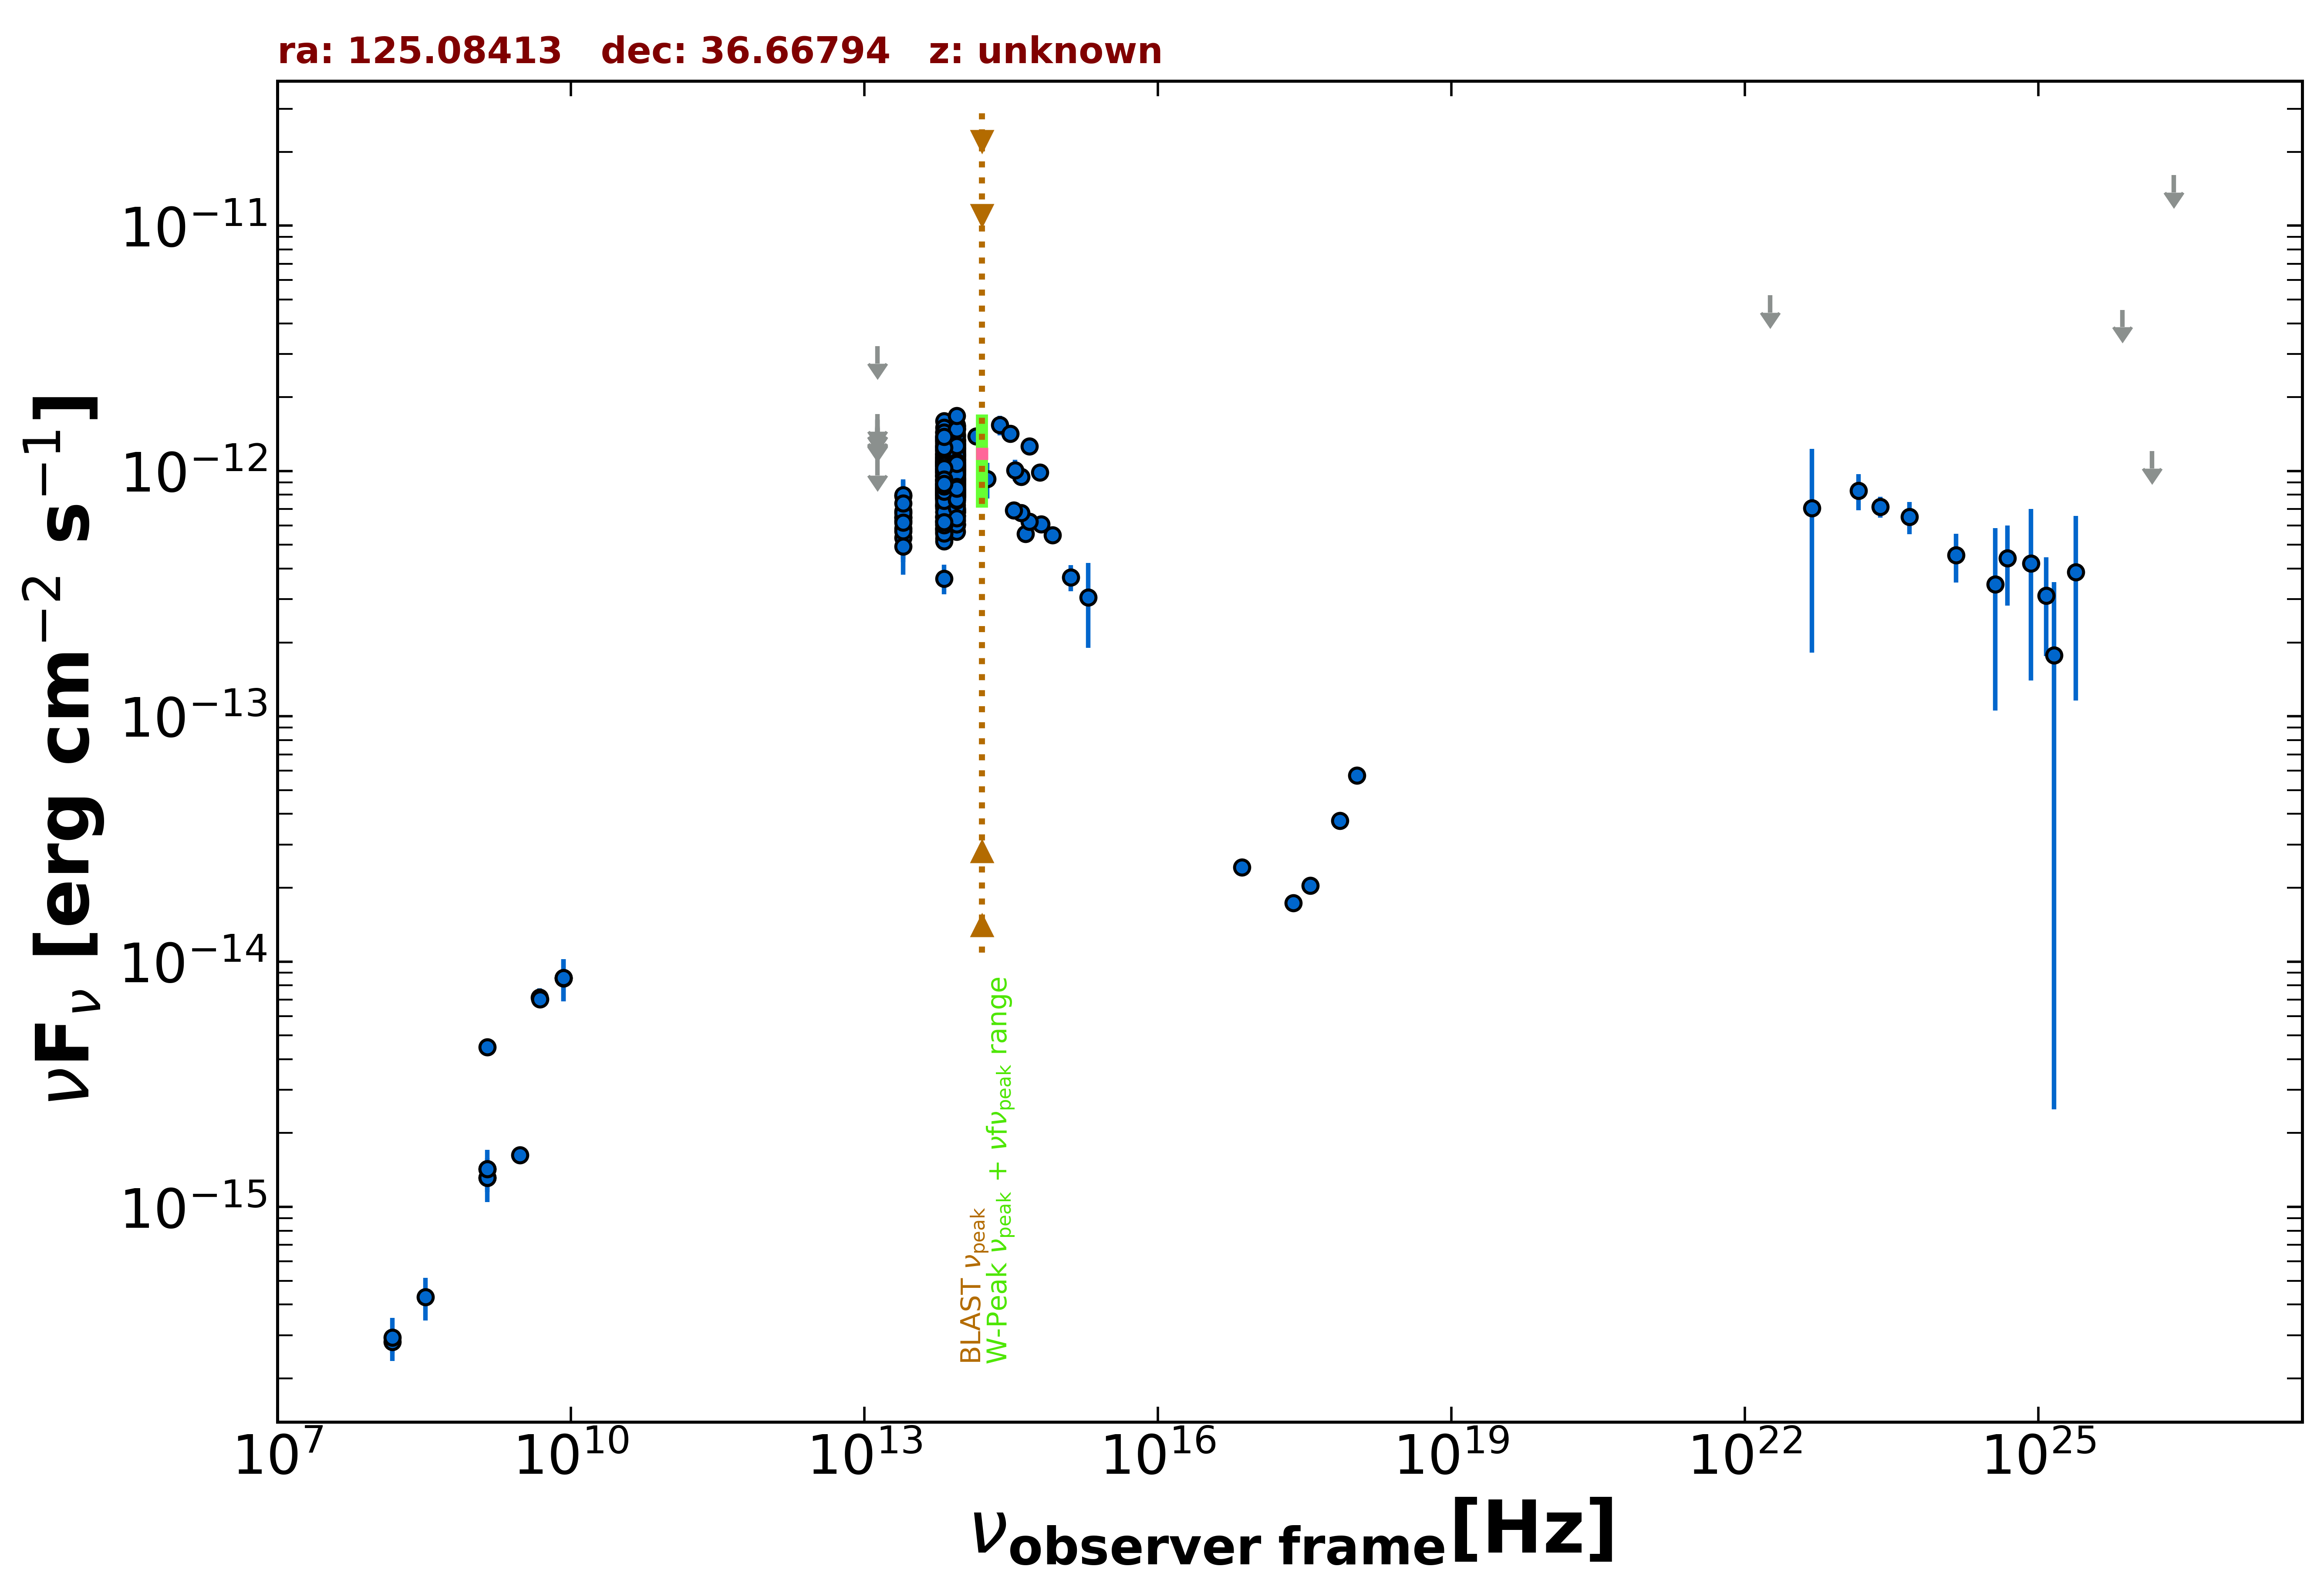

The table this chart was drawn from, first rows:
freq., flux, err_flux, MJD_start, MJD_end, flag, catalog, reference
1.400e+09, 1.429e-15, 2.000e-18, 55000, 55000, , FIRST, White et al. 1997  ApJ  475 479
1.400e+09, 1.313e-15, 3.900e-17, 55000, 55000, , NVSS, Condon et al. 1998  AJ  115  1693
3.000e+09, 1.625e-15, 1.450e-17, 55000, 55000, , VLASSQL, Gordon et al. 2021  ApJS  255  30
2.418e+17, 1.737e-14, 0.000e+00, 55000, 55000, , Chandra-CSC2, Evans et al. 2010  ApJS  189  37
1.088e+18, 5.731e-14, 0.000e+00, 55000, 55000, , Chandra-CSC2, Evans et al. 2010  ApJS  189  37
3.627e+17, 2.045e-14, 0.000e+00, 55000, 55000, , Chandra-CSC2, Evans et al. 2010  ApJS  189  37
7.253e+17, 3.754e-14, 0.000e+00, 55000, 55000, , Chandra-CSC2, Evans et al. 2010  ApJS  189  37
7.253e+16, 2.429e-14, 0.000e+00, 55000, 55000, , Chandra-CSC2, Evans et al. 2010  ApJS  189  37
1.500e+08, 2.820e-16, 2.850e-17, 55000, 55000, , TGSS150, Intema et al. 2017  A&A  598  A781
8.400e+09, 8.560e-15, 0.000e+00, 55000, 55000, , CRATES, Healey et al. 2007  ApJS  171  61
4.800e+09, 7.152e-15, 6.240e-16, 55000, 55000, , GB6, Gregory et al. 1996  ApJS  103  427
4.850e+09, 7.032e-15, 0.000e+00, 55000, 55000, , NORTH20, White and Becker  1992  ApJS  79  331
1.400e+09, 4.480e-15, 0.000e+00, 55000, 55000, , NORTH20, White and Becker  1992  ApJS  79  331
1.389e+14, 1.384e-12, 1.095e-13, 55000, 55000, , 2MASS, Skrutskie et al. 2006  AJ  131  1163
1.804e+14, 9.267e-13, 1.544e-13, 55000, 55000, , 2MASS, Skrutskie et al. 2006  AJ  131  1163
2.427e+14, 1.540e-12, 1.420e-13, 55000, 55000, , 2MASS, Skrutskie et al. 2006  AJ  131  1163
8.817e+13, 1.059e-12, 3.500e-15, 55000, 55000, , UNWISE, Schlafly et al. 2019  ApJS  240  30
6.517e+13, 1.015e-12, 5.000e-15, 55000, 55000, , UNWISE, Schlafly et al. 2019  ApJS  240  30
8.817e+13, 9.155e-13, 2.195e-14, 55000, 55000, , WISE, Wright et al. 2010  AJ  140  1868
6.517e+13, 9.176e-13, 2.280e-14, 55000, 55000, , WISE, Wright et al. 2010  AJ  140  1868
2.498e+13, 6.444e-13, 4.455e-14, 55000, 55000, , WISE, Wright et al. 2010  AJ  140  1868
1.363e+13, 7.237e-13, 1.524e-13, 55000, 55000, , WISE, Wright et al. 2010  AJ  140  1868
8.817e+13, 1.161e-12, 4.050e-14, 57124, 57124, , NEOWISE, Mainzer et al. 2014  ApJ  792  30
6.517e+13, 1.088e-12, 4.600e-14, 57124, 57124, , NEOWISE, Mainzer et al. 2014  ApJ  792  30
8.817e+13, 1.179e-12, 4.350e-14, 57123, 57123, , NEOWISE, Mainzer et al. 2014  ApJ  792  30
6.517e+13, 1.115e-12, 5.150e-14, 57123, 57123, , NEOWISE, Mainzer et al. 2014  ApJ  792  30
8.817e+13, 1.156e-12, 4.050e-14, 57124, 57124, , NEOWISE, Mainzer et al. 2014  ApJ  792  30
6.517e+13, 1.052e-12, 5.415e-14, 57124, 57124, , NEOWISE, Mainzer et al. 2014  ApJ  792  30
8.817e+13, 1.157e-12, 4.250e-14, 57123, 57123, , NEOWISE, Mainzer et al. 2014  ApJ  792  30
6.517e+13, 1.110e-12, 5.250e-14, 57123, 57123, , NEOWISE, Mainzer et al. 2014  ApJ  792  30
8.817e+13, 1.038e-12, 4.230e-14, 57123, 57123, , NEOWISE, Mainzer et al. 2014  ApJ  792  30
6.517e+13, 1.050e-12, 5.215e-14, 57123, 57123, , NEOWISE, Mainzer et al. 2014  ApJ  792  30
8.817e+13, 1.084e-12, 3.800e-14, 57123, 57123, , NEOWISE, Mainzer et al. 2014  ApJ  792  30
6.517e+13, 1.080e-12, 5.050e-14, 57123, 57123, , NEOWISE, Mainzer et al. 2014  ApJ  792  30
8.817e+13, 1.164e-12, 4.200e-14, 57123, 57123, , NEOWISE, Mainzer et al. 2014  ApJ  792  30
6.517e+13, 1.088e-12, 4.700e-14, 57123, 57123, , NEOWISE, Mainzer et al. 2014  ApJ  792  30
8.817e+13, 1.132e-12, 4.050e-14, 57123, 57123, , NEOWISE, Mainzer et al. 2014  ApJ  792  30
6.517e+13, 1.062e-12, 4.950e-14, 57123, 57123, , NEOWISE, Mainzer et al. 2014  ApJ  792  30
8.817e+13, 1.106e-12, 3.950e-14, 57123, 57123, , NEOWISE, Mainzer et al. 2014  ApJ  792  30
6.517e+13, 1.019e-12, 6.665e-14, 57123, 57123, , NEOWISE, Mainzer et al. 2014  ApJ  792  30
8.817e+13, 1.138e-12, 3.750e-14, 57123, 57123, , NEOWISE, Mainzer et al. 2014  ApJ  792  30
6.517e+13, 1.045e-12, 5.385e-14, 57123, 57123, , NEOWISE, Mainzer et al. 2014  ApJ  792  30
8.817e+13, 1.207e-12, 5.000e-14, 57123, 57123, , NEOWISE, Mainzer et al. 2014  ApJ  792  30
6.517e+13, 1.115e-12, 4.750e-14, 57123, 57123, , NEOWISE, Mainzer et al. 2014  ApJ  792  30
8.817e+13, 1.116e-12, 3.900e-14, 57123, 57123, , NEOWISE, Mainzer et al. 2014  ApJ  792  30
6.517e+13, 1.092e-12, 6.750e-14, 57123, 57123, , NEOWISE, Mainzer et al. 2014  ApJ  792  30
8.817e+13, 1.195e-12, 4.850e-14, 57123, 57123, , NEOWISE, Mainzer et al. 2014  ApJ  792  30
6.517e+13, 1.056e-12, 5.815e-14, 57123, 57123, , NEOWISE, Mainzer et al. 2014  ApJ  792  30
8.817e+13, 7.483e-13, 3.170e-14, 58570, 58570, , NEOWISE, Mainzer et al. 2014  ApJ  792  30
6.517e+13, 5.663e-13, 4.175e-14, 58570, 58570, , NEOWISE, Mainzer et al. 2014  ApJ  792  30
8.817e+13, 7.028e-13, 3.040e-14, 58570, 58570, , NEOWISE, Mainzer et al. 2014  ApJ  792  30
6.517e+13, 6.562e-13, 4.415e-14, 58570, 58570, , NEOWISE, Mainzer et al. 2014  ApJ  792  30
8.817e+13, 7.279e-13, 3.220e-14, 58570, 58570, , NEOWISE, Mainzer et al. 2014  ApJ  792  30
6.517e+13, 6.999e-13, 5.420e-14, 58570, 58570, , NEOWISE, Mainzer et al. 2014  ApJ  792  30
8.817e+13, 6.900e-13, 3.245e-14, 58570, 58570, , NEOWISE, Mainzer et al. 2014  ApJ  792  30
6.517e+13, 5.822e-13, 4.025e-14, 58570, 58570, , NEOWISE, Mainzer et al. 2014  ApJ  792  30
8.817e+13, 6.932e-13, 3.320e-14, 58570, 58570, , NEOWISE, Mainzer et al. 2014  ApJ  792  30
6.517e+13, 6.232e-13, 4.310e-14, 58570, 58570, , NEOWISE, Mainzer et al. 2014  ApJ  792  30
8.817e+13, 6.812e-13, 3.265e-14, 58570, 58570, , NEOWISE, Mainzer et al. 2014  ApJ  792  30
6.517e+13, 6.484e-13, 4.305e-14, 58570, 58570, , NEOWISE, Mainzer et al. 2014  ApJ  792  30
... 526 more rows
